Run: headless pygame with SDL's dummy video driver; simulated clock (each Clock.tick advances the game by its frame time, no real sleeping); random seed 0; keys injected as events and as key.get_pressed() state; mouse plan: one left click at the window centre at the start of phase 2, then a move to the lower-right quarter at the start of phase 3.
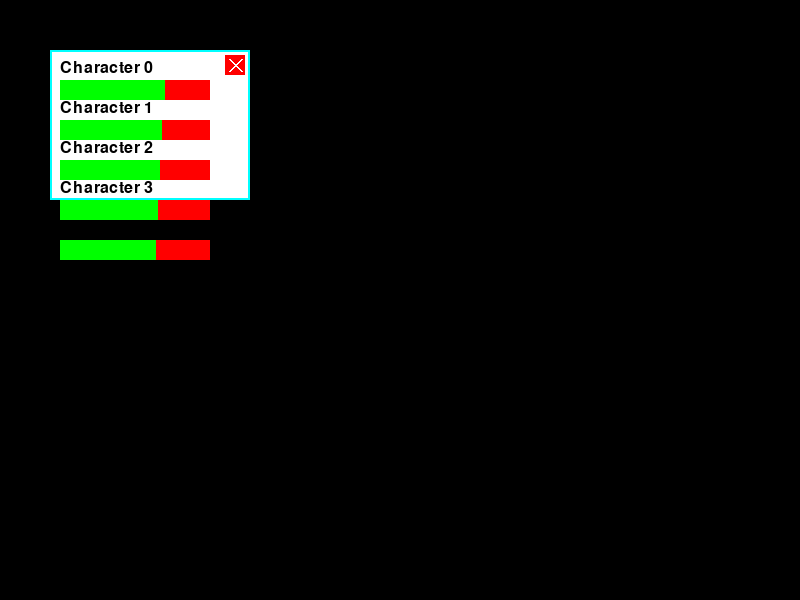
Frame 1 of 4 · flips 1–60 · no input
Frame 2 of 4 · flips 61–180 · clicked the window centre · tapped SPACE, RETURN · held RIGHT (→), D · screen unchanged from frame 1, image omitted
Frame 3 of 4 · flips 181–300 · moved the mouse to the lower-right quarter · held DOWN (↓), S · screen unchanged from frame 2, image omitted
Frame 4 of 4 · flips 301–420 · held LEFT (←), A, UP (↑), W · screen unchanged from frame 3, image omitted

The pygame program that drew these frames:

import pygame
import sys

# Initialize Pygame
pygame.init()

# Screen settings
screen = pygame.display.set_mode((800, 600))
pygame.display.set_caption("Scrollable Health Status Window")

# Colors
WHITE = (255, 255, 255)
BLACK = (0, 0, 0)
RED = (255, 0, 0)
GREEN = (0, 255, 0)
CYAN = (0, 255, 255)

# Font
font = pygame.font.SysFont(None, 24)

# Sample character data (name, current health, max health)
characters = [
    {"name": f"Character {i}", "current_health": 70 + i * 5, "max_health": 100 + i * 10}
    for i in range(20)  # Many characters to demonstrate scrolling
]

# Window dimensions
window_width, window_height = 200, 150
window_x, window_y = 50, 50

# Cross button dimensions
cross_box_size = 20
cross_box_rect = pygame.Rect(
    window_x + window_width - cross_box_size - 5,
    window_y + 5,
    cross_box_size,
    cross_box_size,
)

# Scroll settings
max_visible_characters = 5  # Max number of characters to show at once
scroll_offset = 0  # Current scroll position


# Draw health bar
def draw_health_bar(x, y, current, max_health, bar_width=150, bar_height=20):
    health_ratio = current / max_health
    pygame.draw.rect(
        screen, RED, (x, y, bar_width, bar_height)
    )  # Background (empty bar)
    pygame.draw.rect(
        screen, GREEN, (x, y, bar_width * health_ratio, bar_height)
    )  # Filled (current health)


# Main loop
running = True
show_window = True

while running:
    screen.fill(BLACK)  # Clear screen

    for event in pygame.event.get():
        if event.type == pygame.QUIT:
            running = False
        elif event.type == pygame.MOUSEBUTTONDOWN:
            if cross_box_rect.collidepoint(event.pos):
                show_window = False  # Close the window if "X" is clicked
        elif event.type == pygame.MOUSEWHEEL:
            # Scroll up
            if event.y > 0 and scroll_offset > 0:
                scroll_offset -= 1
            # Scroll down
            elif (
                event.y < 0 and scroll_offset < len(characters) - max_visible_characters
            ):
                scroll_offset += 1

    # Draw health status window
    if show_window:
        # Window background
        pygame.draw.rect(
            screen, WHITE, (window_x, window_y, window_width, window_height)
        )

        # Border
        pygame.draw.rect(
            screen, CYAN, (window_x, window_y, window_width, window_height), 2
        )

        # "X" Close box
        pygame.draw.rect(screen, RED, cross_box_rect)
        pygame.draw.line(
            screen,
            WHITE,
            (cross_box_rect.left + 4, cross_box_rect.top + 4),
            (cross_box_rect.right - 4, cross_box_rect.bottom - 4),
            2,
        )
        pygame.draw.line(
            screen,
            WHITE,
            (cross_box_rect.left + 4, cross_box_rect.bottom - 4),
            (cross_box_rect.right - 4, cross_box_rect.top + 4),
            2,
        )

        # Display visible characters with scroll offset
        for idx in range(max_visible_characters):
            char_idx = idx + scroll_offset
            if char_idx >= len(characters):
                break

            char = characters[char_idx]
            # Name text
            name_text = font.render(char["name"], True, BLACK)
            screen.blit(name_text, (window_x + 10, window_y + 10 + idx * 40))

            # Health bar
            draw_health_bar(
                window_x + 10,
                window_y + 30 + idx * 40,
                char["current_health"],
                char["max_health"],
            )

    # Update the display
    pygame.display.flip()

pygame.quit()
sys.exit()
